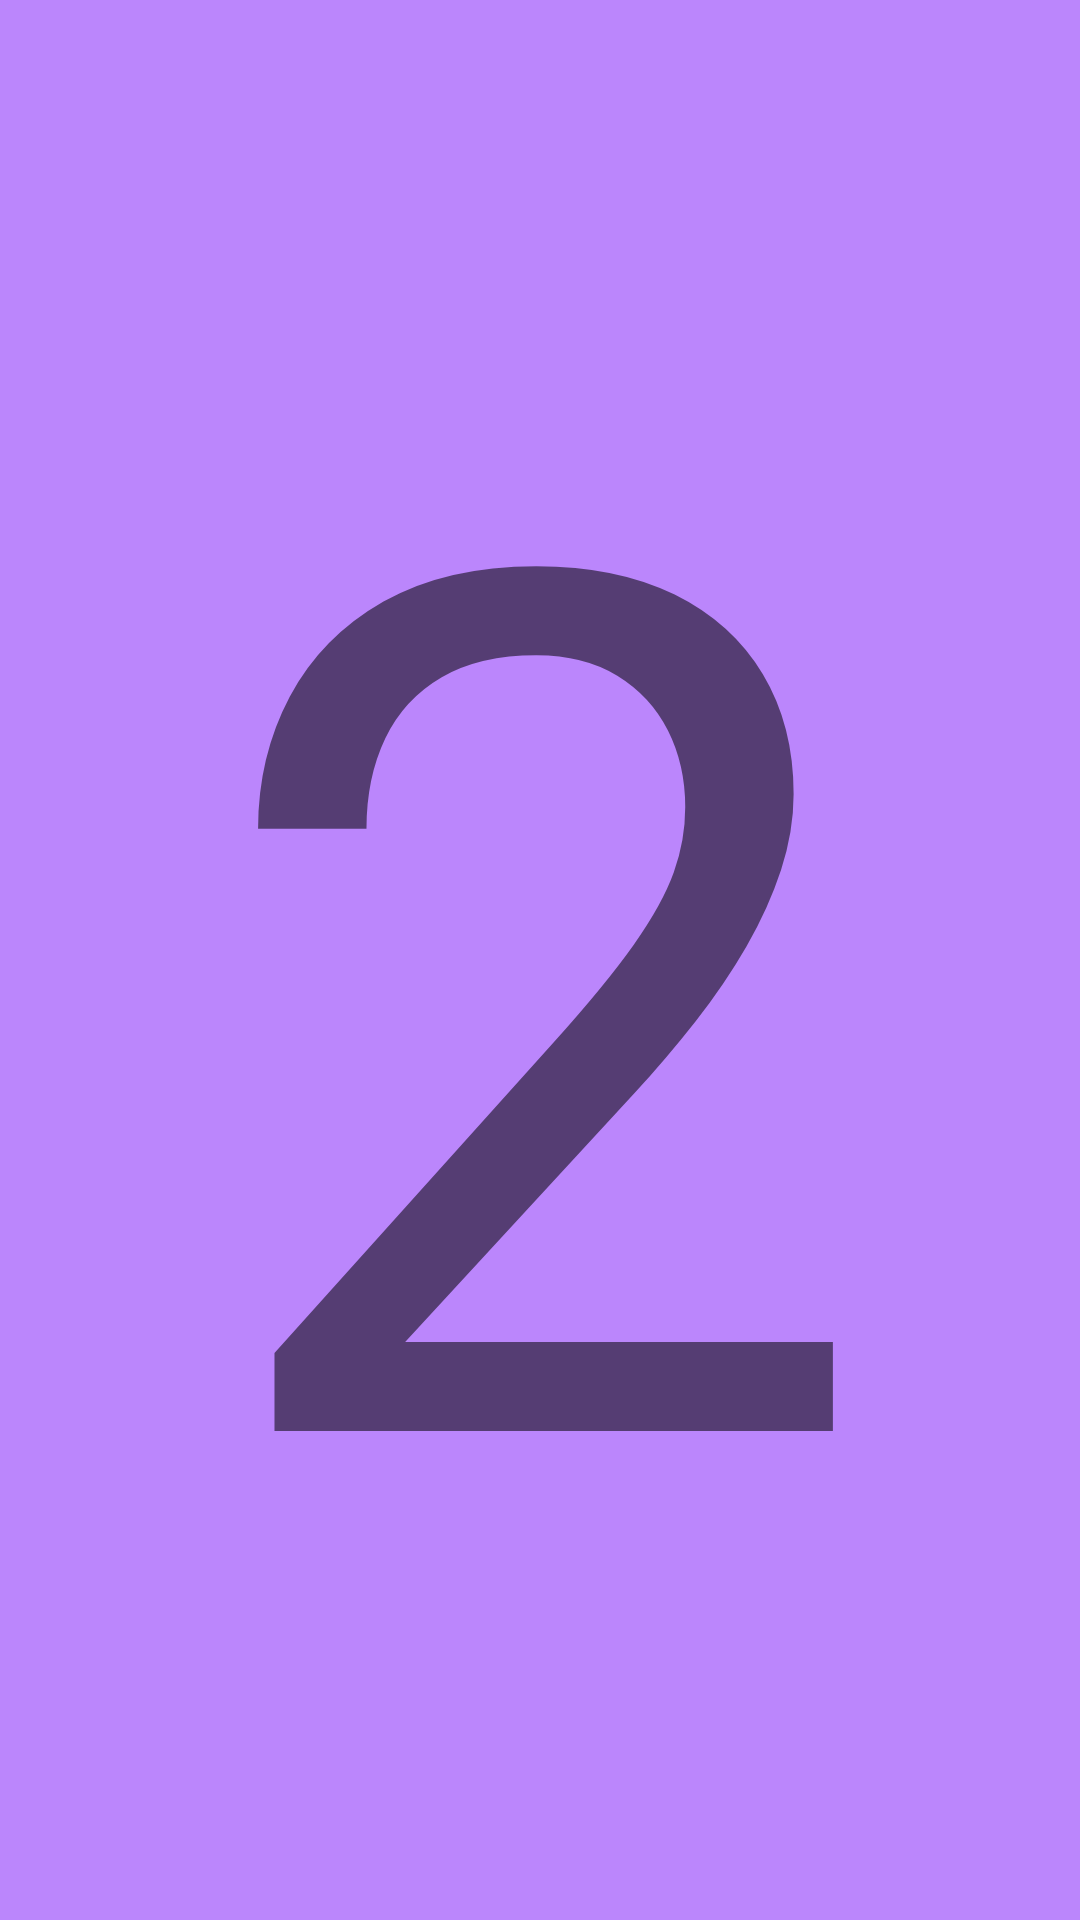

This screen was rendered from an Android layout file. Write that file and the resources it references.
<!-- AndroidManifest.xml: application theme Theme.Navigation_Controller_Demo -->
<!-- res/layout/fragment_second.xml -->
<?xml version="1.0" encoding="utf-8"?>
<FrameLayout xmlns:android="http://schemas.android.com/apk/res/android"
    xmlns:tools="http://schemas.android.com/tools"
    android:layout_width="match_parent"
    android:layout_height="match_parent"
    tools:context=".SecondFragment"
    android:background="@color/purple_200">

    
    <TextView
        android:layout_width="match_parent"
        android:layout_height="match_parent"
        android:text="2"
        android:textSize="400sp"
        android:gravity="center"
        />

</FrameLayout>
<!-- resources referenced by this layout -->
<resources>
  <style name="Theme.Navigation_Controller_Demo" parent="Theme.MaterialComponents.DayNight.DarkActionBar">
          
          <item name="colorPrimary">@color/purple_500</item>
          <item name="colorPrimaryVariant">@color/purple_700</item>
          <item name="colorOnPrimary">@color/white</item>
          
          <item name="colorSecondary">@color/teal_200</item>
          <item name="colorSecondaryVariant">@color/teal_700</item>
          <item name="colorOnSecondary">@color/black</item>
          
          <item name="android:statusBarColor" tools:targetApi="l">?attr/colorPrimaryVariant</item>
          
      </style>
  <!-- not gathered from this repository: default colours our renderer supplied (Android Studio template values) -->
  <color name="purple_200">#FFBB86FC</color>
  <color name="purple_500">#FF6200EE</color>
  <color name="purple_700">#FF3700B3</color>
  <color name="teal_200">#FF03DAC5</color>
  <color name="teal_700">#FF018786</color>
  <color name="black">#FF000000</color>
  <color name="white">#FFFFFFFF</color>
</resources>
